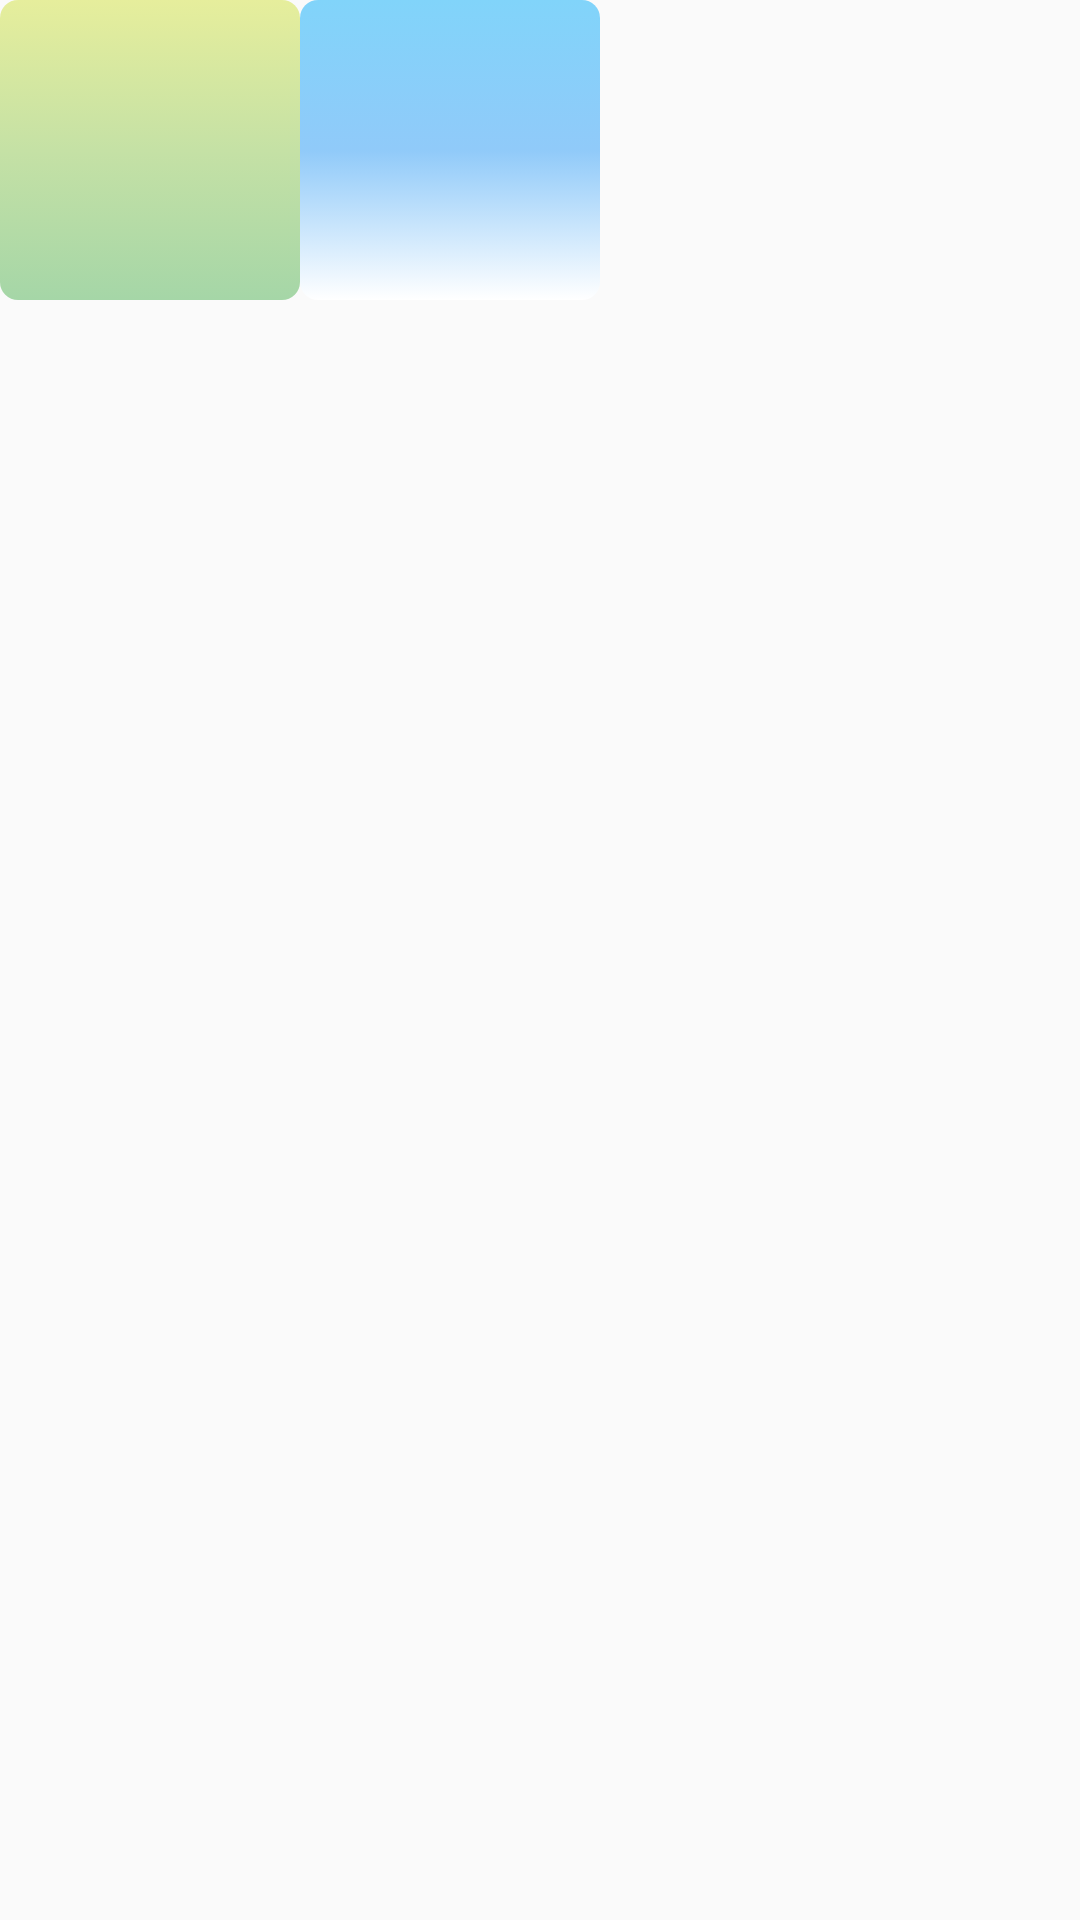

This screen was rendered from an Android layout file. Write that file and the resources it references.
<!-- AndroidManifest.xml: application theme AppTheme -->
<!-- res/layout/drawable_layout_test.xml -->
<?xml version="1.0" encoding="utf-8"?>
<LinearLayout xmlns:android="http://schemas.android.com/apk/res/android"
    android:orientation="horizontal"
    android:layout_width="match_parent"
    android:layout_height="match_parent">

    <TextView
        android:background="@drawable/background_left"
        android:layout_width="100dp"
        android:layout_height="100dp" />

    <TextView
        android:background="@drawable/background_right"
        android:layout_width="100dp"
        android:layout_height="100dp" />

</LinearLayout>
<!-- resources referenced by this layout -->
<resources>
  <!-- drawable background_left (drawable) -->
  <?xml version="1.0" encoding="utf-8"?>
  <shape xmlns:android="http://schemas.android.com/apk/res/android" android:dither="true" android:innerRadius="4dp" android:thickness="2dp" android:shape="rectangle">
  
      <gradient
          android:type="linear"
          android:angle="90"
          android:startColor="#A5D6A7"
          android:centerColor="#C5E1A5"
          android:endColor="#E6EE9C" />
  
      <corners android:radius="6dp" />
  
      <padding
          android:bottom="10dp"
          android:left="10dp"
          android:right="10dp"
          android:top="10dp" />
  
  </shape>
  <!-- drawable background_right (drawable) -->
  <?xml version="1.0" encoding="utf-8"?>
  <shape xmlns:android="http://schemas.android.com/apk/res/android" android:dither="true" android:innerRadius="4dp" android:thickness="2dp" android:shape="rectangle">
  
      <gradient
          android:type="linear"
          android:angle="90"
          android:startColor="#FFFFFF"
          android:centerColor="#90CAF9"
          android:endColor="#81D4FA" />
  
      <corners android:radius="6dp" />
  
      <padding
          android:bottom="10dp"
          android:left="10dp"
          android:right="10dp"
          android:top="10dp" />
  
  </shape>
  <style name="AppTheme" parent="Theme.AppCompat.Light.NoActionBar">
          
          <item name="colorPrimary">@color/colorPrimary</item>
          <item name="colorPrimaryDark">@color/colorPrimaryDark</item>
          <item name="colorAccent">@color/colorAccent</item>
      </style>
  <color name="colorPrimary">#42CABC</color>
  <color name="colorPrimaryDark">#00574B</color>
  <color name="colorAccent">#D81B60</color>
</resources>
